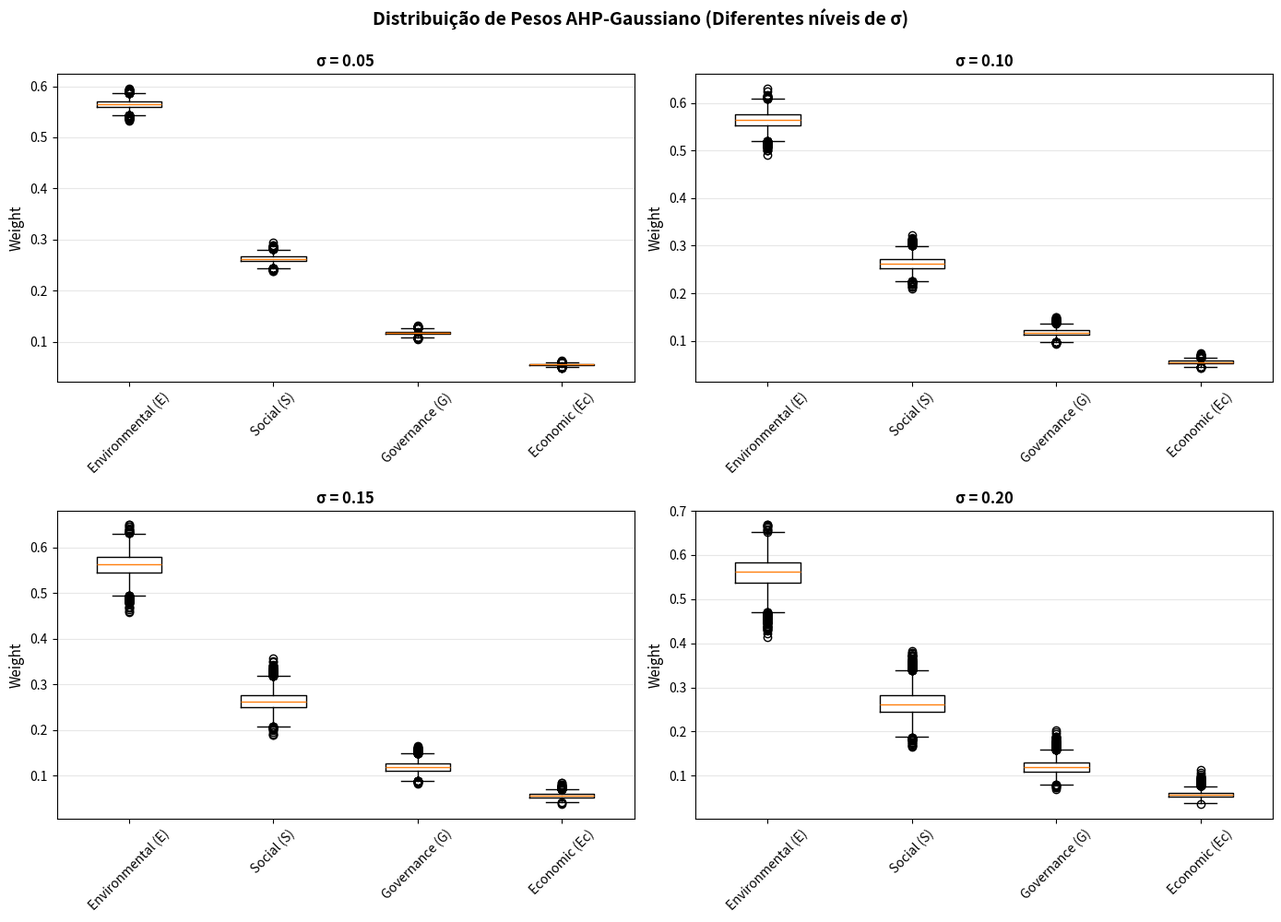
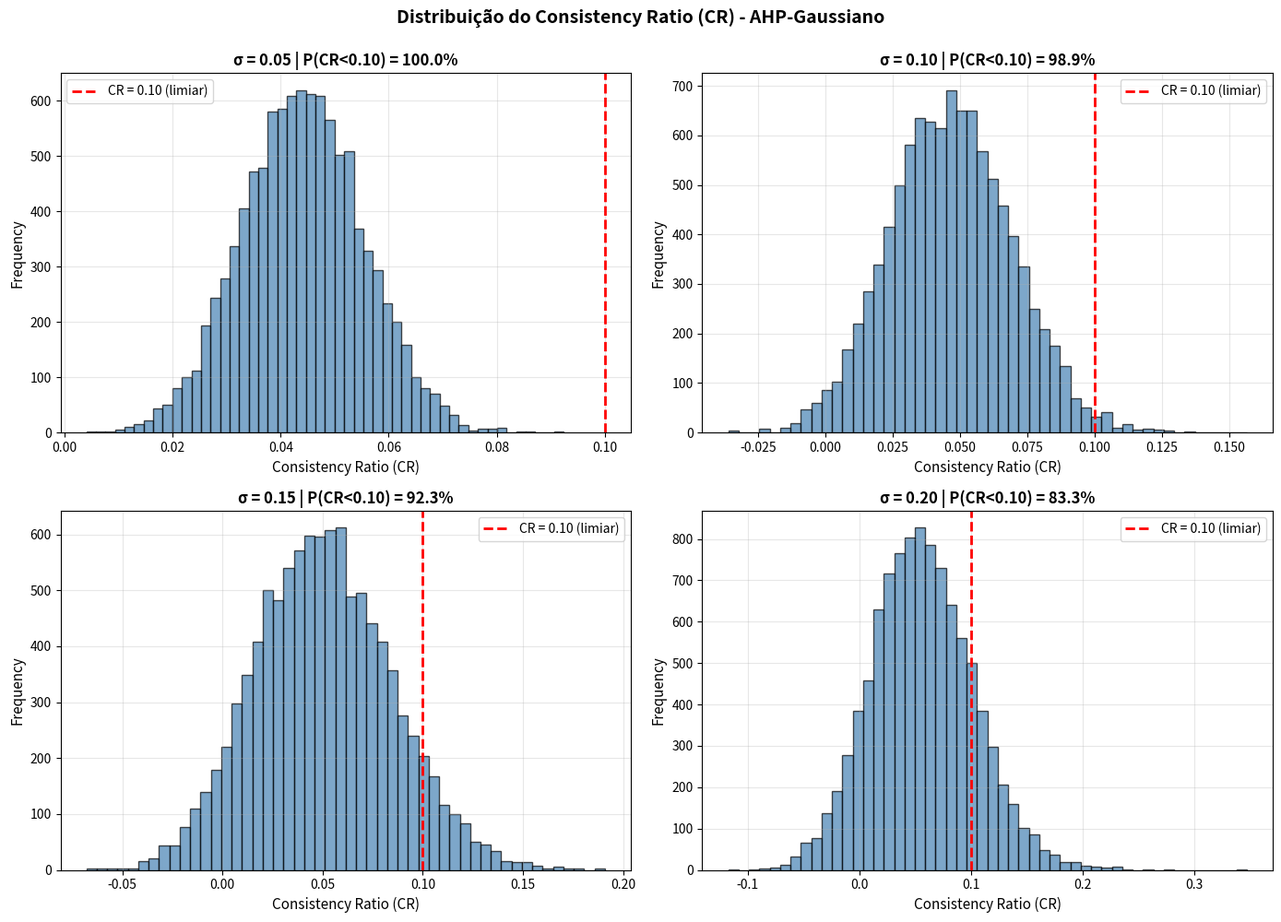
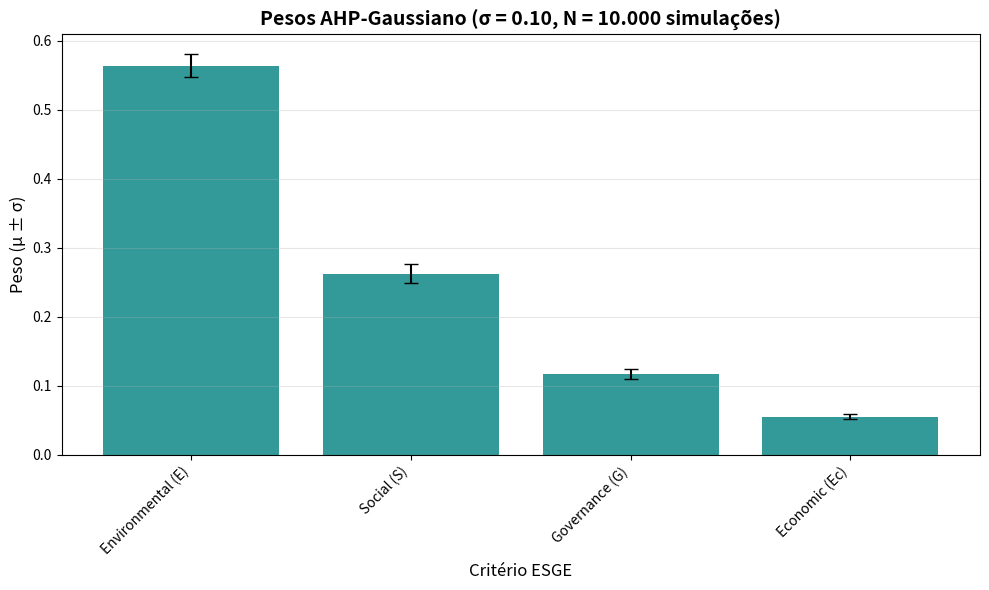

Write Python code to recreate these figures, in order.
"""
════════════════════════════════════════════════════════════════════════════
SCRIPT 4: AHP-GAUSSIANO COM ANÁLISE DE SENSIBILIDADE
════════════════════════════════════════════════════════════════════════════

Análise de sensibilidade completa do AHP-Gaussiano:
- Simulação Monte Carlo com múltiplos níveis de ruído (σ = 0.05, 0.10, 0.15, 0.20)
- Análise de rank reversal (estabilidade de ordenação)
- Distribuição de CR (Consistency Ratio)
- P(CR < 0.10) para cada nível de σ
- Comparação visual de pesos sob diferentes incertezas
- Validação de robustez probabilística

Referências:
- Santos et al. (2023): AHP-Gaussiano Monte Carlo
- Saaty (1980): AHP clássico e CR

Autor: Cesar Yoshio Machado Pedroza
Data: 2026-04-21
════════════════════════════════════════════════════════════════════════════
"""

import sys
from pathlib import Path
import warnings
import pandas as pd
import numpy as np
import matplotlib.pyplot as plt
import seaborn as sns
from scipy.linalg import eig

warnings.filterwarnings('ignore')

# Paths
BASE_DIR = Path(r"C:\Users\user\Documents\_MBA_Data_Science_Analytics\00 - Temas TCC\teck-esge-xai")
OUTPUTS_TABLES = BASE_DIR / "outputs" / "tables"
OUTPUTS_FIGURES = BASE_DIR / "outputs" / "figures"

OUTPUTS_TABLES.mkdir(parents=True, exist_ok=True)
OUTPUTS_FIGURES.mkdir(parents=True, exist_ok=True)


# ════════════════════════════════════════════════════════════════════════════
# CLASSE PRINCIPAL
# ════════════════════════════════════════════════════════════════════════════

class AHPGaussianSensitivity:
    """Análise de sensibilidade AHP-Gaussiano."""
    
    def __init__(self):
        """Inicializa com matriz paritária base."""
        print("═" * 80)
        print("AHP-GAUSSIANO COM ANÁLISE DE SENSIBILIDADE")
        print("═" * 80)
        
        # Critérios ESGE
        self.criteria = ['Environmental (E)', 'Social (S)', 'Governance (G)', 'Economic (Ec)']
        self.n = len(self.criteria)
        
        # Matriz paritária base (julgamentos a priori)
        # E > S > G > Ec (based on mining sector priorities)
        self.pairwise_base = np.array([
            [1.0,   3.0,  5.0,  7.0],   # Environmental
            [1/3.0, 1.0,  3.0,  5.0],   # Social
            [1/5.0, 1/3.0, 1.0, 3.0],   # Governance
            [1/7.0, 1/5.0, 1/3.0, 1.0]  # Economic
        ])
        
        print(f"\n✅ Critérios: {self.criteria}")
        print(f"   Matriz paritária base ({self.n}x{self.n}):")
        print(self.pairwise_base)
        
        # Resultados
        self.results = {}
    
    def compute_consistency_ratio(self, matrix):
        """Calcula Consistency Ratio (CR) de Saaty."""
        # Autovalor máximo
        eigenvalues, _ = eig(matrix)
        lambda_max = max(eigenvalues.real)
        
        # Consistency Index
        CI = (lambda_max - self.n) / (self.n - 1)
        
        # Random Index (Saaty 1980)
        RI = {1: 0, 2: 0, 3: 0.58, 4: 0.90, 5: 1.12, 6: 1.24, 7: 1.32, 8: 1.41}
        
        # Consistency Ratio
        CR = CI / RI.get(self.n, 1.0)
        
        return CR
    
    def monte_carlo_simulation(self, n_simulations=10000, noise_std=0.1):
        """Simulação Monte Carlo com ruído gaussiano."""
        weights_all = []
        cr_all = []
        
        for _ in range(n_simulations):
            # Ruído gaussiano N(1.0, σ)
            noise = np.random.normal(1.0, noise_std, self.pairwise_base.shape)
            noisy_matrix = self.pairwise_base * noise
            
            # Forçar reciprocidade: a_ji = 1/a_ij
            for i in range(self.n):
                for j in range(i+1, self.n):
                    noisy_matrix[j, i] = 1.0 / noisy_matrix[i, j]
            
            # Calcular pesos (autovetor principal)
            eigenvalues, eigenvectors = eig(noisy_matrix)
            idx_max = np.argmax(eigenvalues.real)
            weights = eigenvectors[:, idx_max].real
            weights = weights / weights.sum()  # Normalizar
            
            weights_all.append(weights)
            
            # CR
            cr = self.compute_consistency_ratio(noisy_matrix)
            cr_all.append(cr)
        
        # Converter para array
        weights_array = np.array(weights_all)
        cr_array = np.array(cr_all)
        
        return weights_array, cr_array
    
    def sensitivity_analysis(self):
        """Análise de sensibilidade para diferentes níveis de σ."""
        print("\n" + "─" * 80)
        print("1. ANÁLISE DE SENSIBILIDADE (Múltiplos níveis de σ)")
        print("─" * 80)
        
        sigma_levels = [0.05, 0.10, 0.15, 0.20]
        n_simulations = 10000
        
        results_by_sigma = []
        
        for sigma in sigma_levels:
            print(f"\n📊 Simulando com σ = {sigma:.2f}...")
            
            weights, cr_values = self.monte_carlo_simulation(n_simulations, sigma)
            
            # Estatísticas dos pesos (variável "result" evita shadowing de scipy.stats)
            result = {
                'Sigma': sigma,
                'P(CR<0.10)_%': (np.sum(cr_values < 0.10) / len(cr_values)) * 100,
                'Mean_CR': cr_values.mean(),
                'Std_CR': cr_values.std()
            }
            
            # Para cada critério
            for i, criterion in enumerate(self.criteria):
                result[f'{criterion}_Mean'] = weights[:, i].mean()
                result[f'{criterion}_Std'] = weights[:, i].std()
                result[f'{criterion}_CV%'] = (weights[:, i].std() / weights[:, i].mean()) * 100

            results_by_sigma.append(result)

            # Exibir
            print(f"   P(CR < 0.10) = {result['P(CR<0.10)_%']:.2f}%")
            print(f"   Mean CR = {result['Mean_CR']:.4f}")
            
            # Armazenar para plots
            self.results[f'sigma_{sigma}'] = {
                'weights': weights,
                'cr': cr_values
            }
        
        # DataFrame
        df_sensitivity = pd.DataFrame(results_by_sigma)
        df_sensitivity.to_csv(OUTPUTS_TABLES / "ahp_sensitivity_analysis.csv", index=False)
        print(f"\n✅ Salvo: ahp_sensitivity_analysis.csv")
        
        self.results['sensitivity'] = df_sensitivity
        return df_sensitivity
    
    def rank_reversal_analysis(self):
        """Testa rank reversal (mudança de ordenação dos critérios)."""
        print("\n" + "─" * 80)
        print("2. ANÁLISE DE RANK REVERSAL")
        print("─" * 80)
        
        sigma_levels = [0.05, 0.10, 0.15, 0.20]
        
        rank_changes = []
        
        for sigma in sigma_levels:
            weights = self.results[f'sigma_{sigma}']['weights']
            
            # Calcular ranking médio
            mean_weights = weights.mean(axis=0)
            base_ranking = np.argsort(-mean_weights)  # Ordem decrescente
            
            # Contar quantas simulações tiveram ranking diferente
            reversals = 0
            for sim_weights in weights:
                sim_ranking = np.argsort(-sim_weights)
                if not np.array_equal(base_ranking, sim_ranking):
                    reversals += 1
            
            reversal_rate = (reversals / len(weights)) * 100
            
            rank_changes.append({
                'Sigma': sigma,
                'Reversal_Rate_%': reversal_rate,
                'Base_Ranking': ' > '.join([self.criteria[i] for i in base_ranking])
            })
            
            print(f"\nσ = {sigma:.2f}:")
            print(f"  Ranking base: {rank_changes[-1]['Base_Ranking']}")
            print(f"  Taxa de reversão: {reversal_rate:.2f}%")
        
        # Salvar
        df_rank = pd.DataFrame(rank_changes)
        df_rank.to_csv(OUTPUTS_TABLES / "rank_reversal_analysis.csv", index=False)
        print(f"\n✅ Salvo: rank_reversal_analysis.csv")
        
        return df_rank
    
    def plot_weights_distribution(self):
        """Plota distribuição de pesos para diferentes σ."""
        print("\n" + "─" * 80)
        print("3. VISUALIZAÇÃO - DISTRIBUIÇÃO DE PESOS")
        print("─" * 80)
        
        sigma_levels = [0.05, 0.10, 0.15, 0.20]
        
        fig, axes = plt.subplots(2, 2, figsize=(14, 10))
        axes = axes.ravel()
        
        for idx, sigma in enumerate(sigma_levels):
            weights = self.results[f'sigma_{sigma}']['weights']
            
            # Boxplot
            df_weights = pd.DataFrame(weights, columns=self.criteria)
            
            axes[idx].boxplot([df_weights[c] for c in self.criteria], labels=self.criteria)
            axes[idx].set_title(f'σ = {sigma:.2f}', fontsize=12, fontweight='bold')
            axes[idx].set_ylabel('Weight', fontsize=11)
            axes[idx].grid(axis='y', alpha=0.3)
            axes[idx].tick_params(axis='x', rotation=45)
        
        plt.suptitle('Distribuição de Pesos AHP-Gaussiano (Diferentes níveis de σ)',
                    fontsize=14, fontweight='bold', y=0.995)
        plt.tight_layout()
        plt.savefig(OUTPUTS_FIGURES / "ahp_weights_distribution_by_sigma.png", 
                   dpi=300, bbox_inches='tight')
        plt.close()
        print("✅ Salvo: ahp_weights_distribution_by_sigma.png")
    
    def plot_cr_distribution(self):
        """Plota distribuição de CR."""
        print("\n" + "─" * 80)
        print("4. VISUALIZAÇÃO - DISTRIBUIÇÃO DE CR")
        print("─" * 80)
        
        sigma_levels = [0.05, 0.10, 0.15, 0.20]
        
        fig, axes = plt.subplots(2, 2, figsize=(14, 10))
        axes = axes.ravel()
        
        for idx, sigma in enumerate(sigma_levels):
            cr_values = self.results[f'sigma_{sigma}']['cr']
            
            axes[idx].hist(cr_values, bins=50, alpha=0.7, color='steelblue', edgecolor='black')
            axes[idx].axvline(0.10, color='red', linestyle='--', linewidth=2, label='CR = 0.10 (limiar)')
            
            p_consistent = (np.sum(cr_values < 0.10) / len(cr_values)) * 100
            
            axes[idx].set_title(f'σ = {sigma:.2f} | P(CR<0.10) = {p_consistent:.1f}%',
                              fontsize=12, fontweight='bold')
            axes[idx].set_xlabel('Consistency Ratio (CR)', fontsize=11)
            axes[idx].set_ylabel('Frequency', fontsize=11)
            axes[idx].legend(loc='best')
            axes[idx].grid(alpha=0.3)
        
        plt.suptitle('Distribuição do Consistency Ratio (CR) - AHP-Gaussiano',
                    fontsize=14, fontweight='bold', y=0.995)
        plt.tight_layout()
        plt.savefig(OUTPUTS_FIGURES / "cr_distribution_by_sigma.png",
                   dpi=300, bbox_inches='tight')
        plt.close()
        print("✅ Salvo: cr_distribution_by_sigma.png")
    
    def generate_final_ahp_weights(self, sigma=0.10):
        """Gera tabela final de pesos para o TCC (σ padrão = 0.10)."""
        print("\n" + "─" * 80)
        print(f"5. TABELA FINAL DE PESOS (σ = {sigma:.2f})")
        print("─" * 80)
        
        weights = self.results[f'sigma_{sigma}']['weights']
        
        # Estatísticas
        ahp_table = []
        for i, criterion in enumerate(self.criteria):
            ahp_table.append({
                'Criterion': criterion,
                'Mean': weights[:, i].mean(),
                'Std': weights[:, i].std(),
                'CI_95_Lower': np.percentile(weights[:, i], 2.5),
                'CI_95_Upper': np.percentile(weights[:, i], 97.5),
                'CV_%': (weights[:, i].std() / weights[:, i].mean()) * 100
            })
        
        df_ahp = pd.DataFrame(ahp_table)
        df_ahp = df_ahp.sort_values('Mean', ascending=False)
        
        print("\n" + df_ahp.to_string(index=False))
        
        # Salvar (SOBRESCREVER o antigo ahp_weights.csv)
        df_ahp.to_csv(OUTPUTS_TABLES / "ahp_weights.csv", index=False)
        print(f"\n✅ Salvo: ahp_weights.csv (ATUALIZADO)")
        
        # Gráfico de barras
        plt.figure(figsize=(10, 6))
        x = np.arange(len(df_ahp))
        plt.bar(x, df_ahp['Mean'], yerr=df_ahp['Std'], capsize=5, alpha=0.8, color='teal')
        plt.xlabel('Critério ESGE', fontsize=12)
        plt.ylabel('Peso (μ ± σ)', fontsize=12)
        plt.title(f'Pesos AHP-Gaussiano (σ = {sigma:.2f}, N = 10.000 simulações)',
                 fontsize=14, fontweight='bold')
        plt.xticks(x, df_ahp['Criterion'], rotation=45, ha='right')
        plt.grid(axis='y', alpha=0.3)
        plt.tight_layout()
        plt.savefig(OUTPUTS_FIGURES / "ahp_weights.png", dpi=300, bbox_inches='tight')
        plt.close()
        print("✅ Salvo: ahp_weights.png (ATUALIZADO)")
        
        return df_ahp


# ════════════════════════════════════════════════════════════════════════════
# EXECUÇÃO
# ════════════════════════════════════════════════════════════════════════════

if __name__ == "__main__":
    # Criar análise
    ahp = AHPGaussianSensitivity()
    
    # Executar
    ahp.sensitivity_analysis()
    ahp.rank_reversal_analysis()
    ahp.plot_weights_distribution()
    ahp.plot_cr_distribution()
    ahp.generate_final_ahp_weights(sigma=0.10)
    
    print("\n" + "═" * 80)
    print("✅ ANÁLISE DE SENSIBILIDADE AHP CONCLUÍDA!")
    print("═" * 80)
    print("\nPróximo passo: Execute 05_financial_benchmarking_tsx.py")
